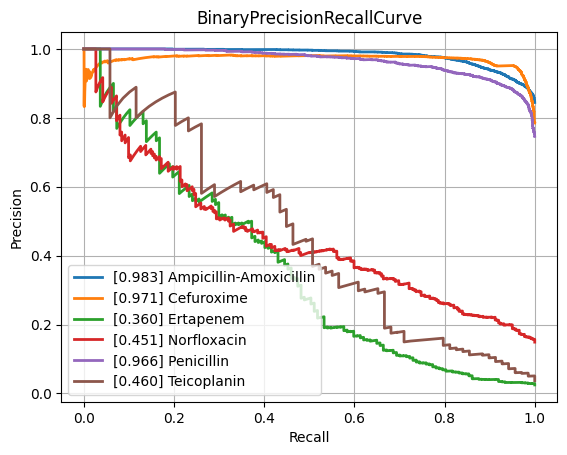

The table this chart was drawn from, first rows:
class, PrecisionRecallAUC, FrequencyPositiveClass, n_positives, n_negatives
Amikacin, 0.8706, 0.1655, 1075, 5421
Amoxicillin-Clavulanic acid, 0.871, 0.4154, 4254, 5986
Ampicillin, 0.9427, 0.639, 9978, 5636
Ampicillin-Amoxicillin, 0.983, 0.8445, 5536, 1019
Cefazolin, 0.8935, 0.4506, 975, 1189
Cefepime, 0.8599, 0.3069, 3567, 8056
Cefpodoxime, 0.8425, 0.3625, 518, 911
Ceftazidime, 0.8047, 0.27, 4409, 11920
Ceftriaxone, 0.7814, 0.2672, 3712, 10180
Cefuroxime, 0.9706, 0.7848, 6471, 1774
Ciprofloxacin, 0.791, 0.2887, 6658, 16406
Clindamycin, 0.9026, 0.5034, 5726, 5648
Colistin, 0.9515, 0.1793, 785, 3593
Cotrimoxazole, 0.7897, 0.3144, 7923, 17280
Ertapenem, 0.3598, 0.02461, 137, 5429
Erythromycin, 0.9114, 0.5537, 5710, 4602
Fosfomycin, 0.7404, 0.2094, 1823, 6882
Fosfomycin-Trometamol, 0.5579, 0.2281, 294, 995
Fusidic acid, 0.7268, 0.3092, 856, 1912
Gentamicin, 0.9473, 0.4461, 9207, 11434
Imipenem, 0.9423, 0.3287, 7718, 15763
Levofloxacin, 0.8854, 0.3642, 3332, 5817
Meropenem, 0.7337, 0.1286, 2349, 15915
Mupirocin, 0.9051, 0.09534, 131, 1243
Nitrofurantoin, 0.7149, 0.1148, 403, 3108
Norfloxacin, 0.4514, 0.1489, 262, 1498
Oxacillin, 0.8772, 0.4103, 2776, 3989
Penicillin, 0.9661, 0.7464, 2967, 1008
Piperacillin-Tazobactam, 0.81, 0.3172, 6304, 13567
Rifampicin, 0.4652, 0.03819, 280, 7051
Teicoplanin, 0.4599, 0.03692, 69, 1800
Tetracycline, 0.7164, 0.2505, 1780, 5327
Tobramycin, 0.8597, 0.22, 1231, 4364
Vancomycin, 0.7536, 0.04845, 638, 12531
micro, 0.8845, 0.3338, , 
macro, 0.7953, NaN, , 
